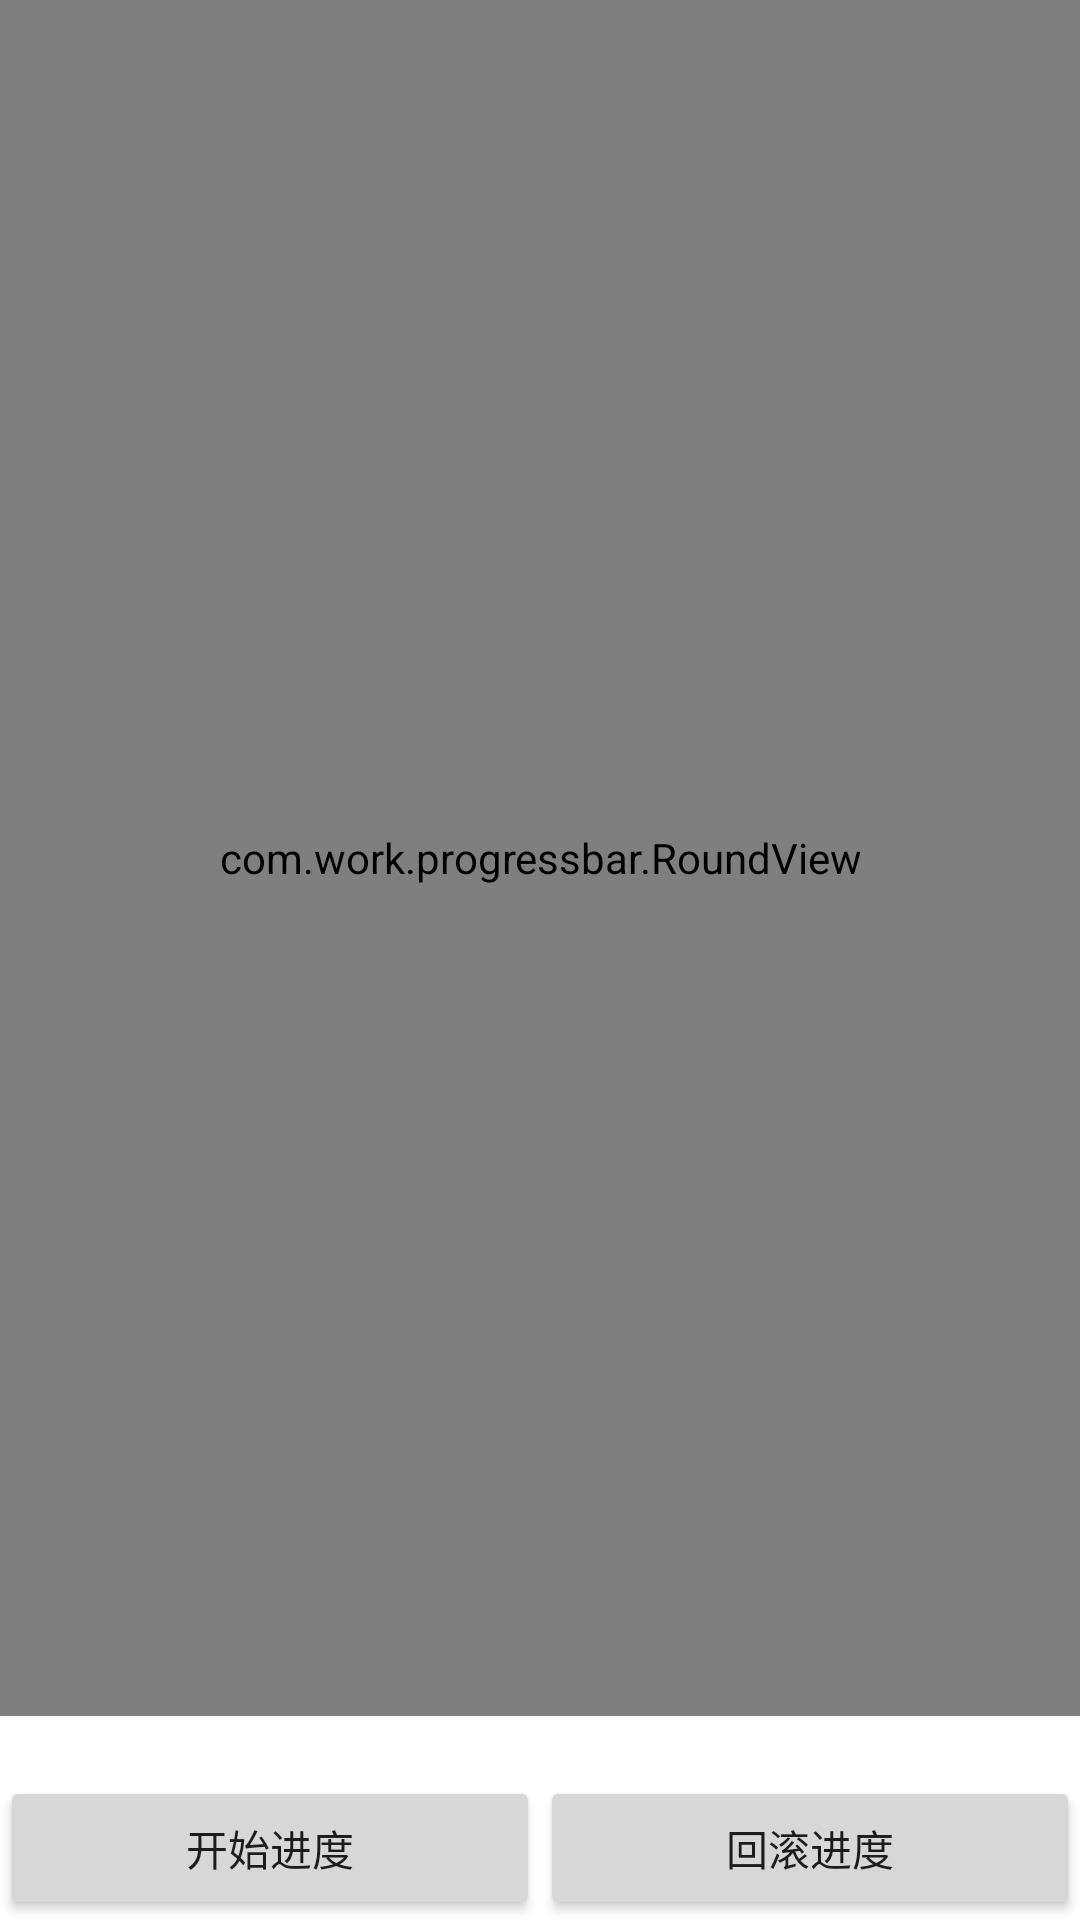

Produce the Android XML layout that renders to this screen, including the resource entries it uses.
<!-- AndroidManifest.xml: application theme AppTheme -->
<!-- res/layout/activity_v_progress_bar2.xml -->
<?xml version="1.0" encoding="utf-8"?>
<LinearLayout xmlns:android="http://schemas.android.com/apk/res/android"
    xmlns:app="http://schemas.android.com/apk/res-auto"
    xmlns:tools="http://schemas.android.com/tools"
    android:layout_width="match_parent"
    android:layout_height="match_parent"
    android:background="@android:color/white"
    android:gravity="center_horizontal"
    android:orientation="vertical">

    <com.work.progressbar.RoundView
        android:id="@+id/roundView"
        android:layout_width="match_parent"
        android:layout_weight="1"
        android:layout_height="0dp" />

    <LinearLayout
        android:layout_width="match_parent"
        android:layout_height="wrap_content"
        android:layout_marginTop="20dp"
        android:orientation="horizontal">

        <Button
            android:id="@+id/btn_start"
            android:layout_width="0dp"
            android:layout_height="wrap_content"
            android:layout_weight="1"
            android:text="开始进度" />

        <Button
            android:id="@+id/btn_rollback"
            android:layout_width="0dp"
            android:layout_height="wrap_content"
            android:layout_weight="1"
            android:text="回滚进度" />
    </LinearLayout>
</LinearLayout>
<!-- resources referenced by this layout -->
<resources>
  <style name="AppTheme" parent="Theme.AppCompat.Light.NoActionBar">
          <item name="windowActionBar">false</item>
          <item name="windowNoTitle">true</item>
         
          <item name="android:windowIsTranslucent">true</item>
      </style>
</resources>
